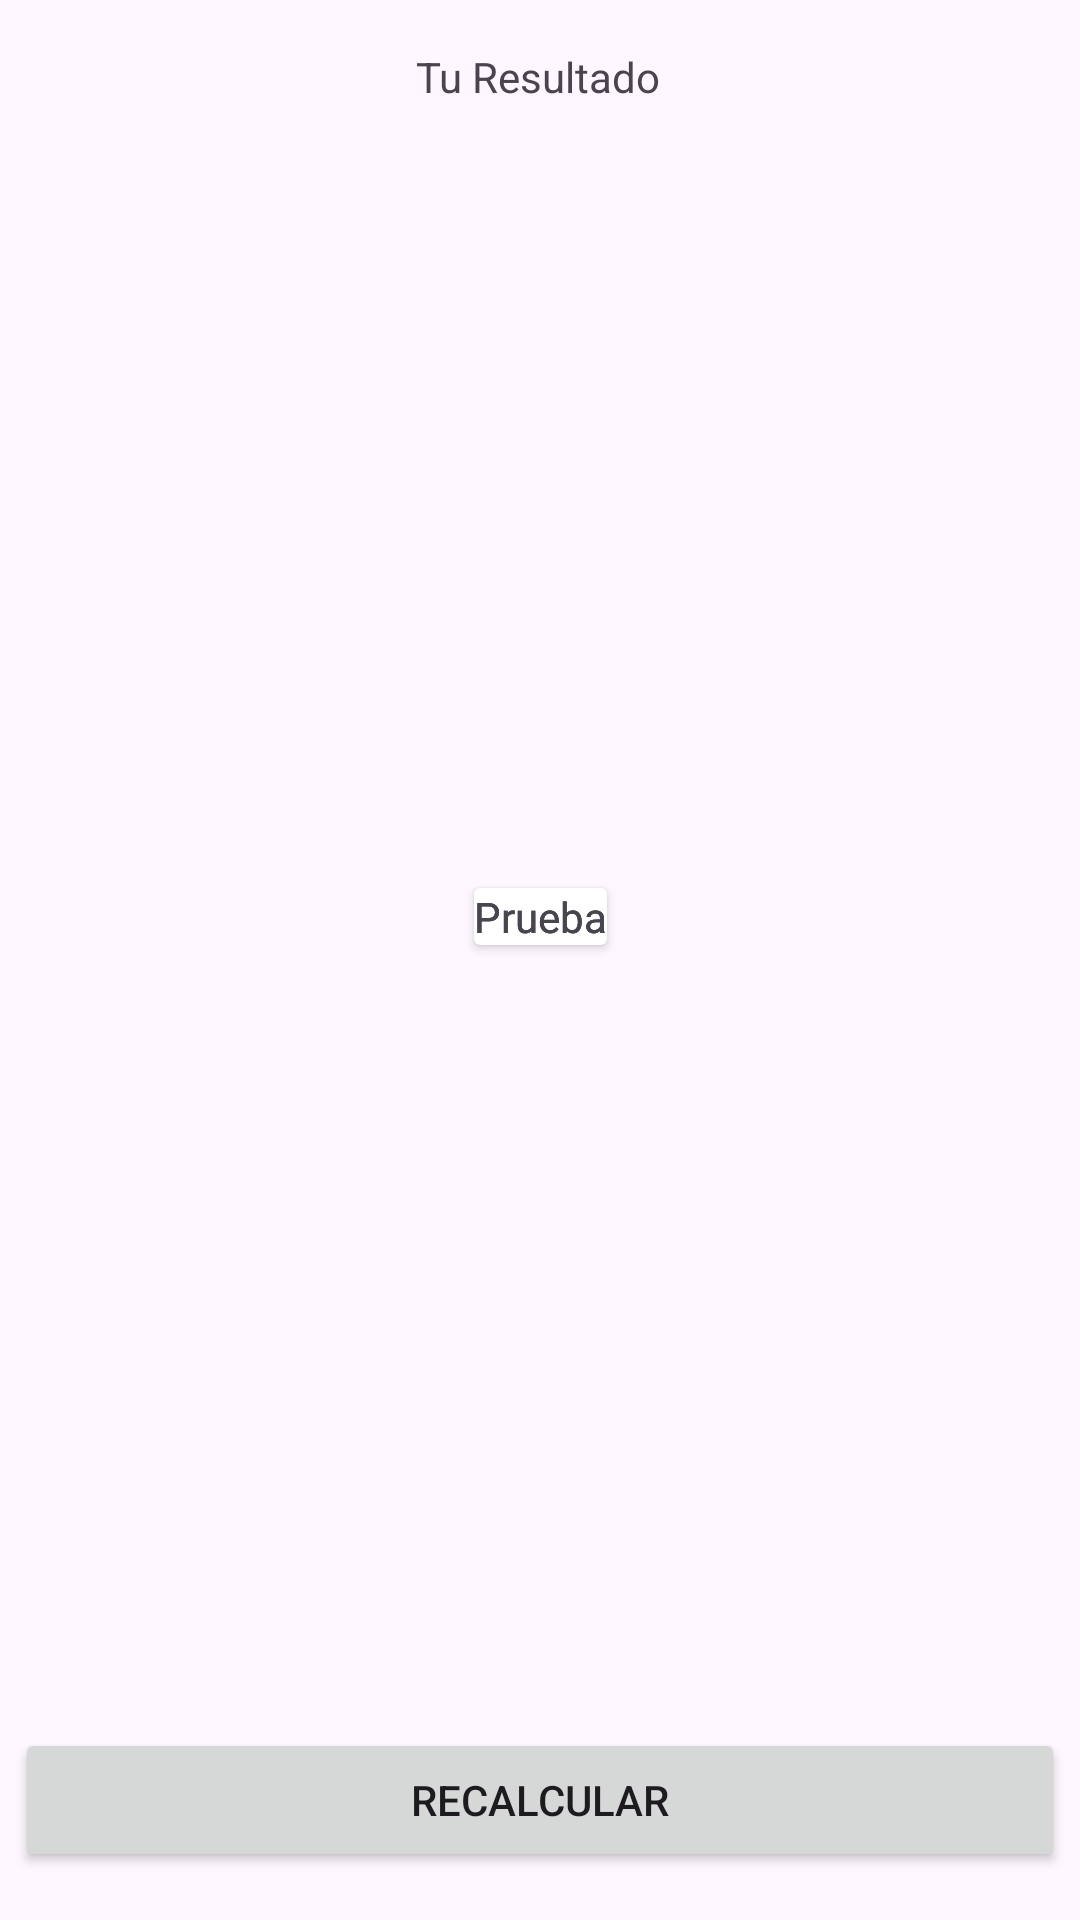

Reconstruct the res/layout file that produces this screen, plus the resources it refers to.
<!-- AndroidManifest.xml: application theme Theme.Calcular_imc -->
<!-- res/layout/fragment_result_imc.xml -->
<?xml version="1.0" encoding="utf-8"?>
<androidx.constraintlayout.widget.ConstraintLayout xmlns:android="http://schemas.android.com/apk/res/android"
    xmlns:app="http://schemas.android.com/apk/res-auto"
    xmlns:tools="http://schemas.android.com/tools"
    android:layout_width="match_parent"
    android:layout_height="match_parent"
    tools:context=".ResultImcFragment">

    <TextView
        android:id="@+id/textView3"
        android:layout_width="wrap_content"
        android:layout_height="wrap_content"
        android:layout_marginTop="16dp"
        android:text="@string/tu_resultado"
        app:layout_constraintEnd_toEndOf="parent"
        app:layout_constraintHorizontal_bias="0.498"
        app:layout_constraintStart_toStartOf="parent"
        app:layout_constraintTop_toTopOf="parent" />

    <androidx.cardview.widget.CardView
        android:id="@+id/cardView"
        android:layout_width="wrap_content"
        android:layout_height="wrap_content"
        app:layout_constraintBottom_toTopOf="@+id/button2"
        app:layout_constraintEnd_toEndOf="parent"
        app:layout_constraintStart_toStartOf="parent"
        app:layout_constraintTop_toBottomOf="@+id/textView3">

        <TextView
            android:layout_width="match_parent"
            android:layout_height="match_parent"
            android:text="Prueba" />

        <TextView
            android:layout_width="match_parent"
            android:layout_height="match_parent"
            android:text="Prueba" />

        <TextView
            android:layout_width="match_parent"
            android:layout_height="match_parent"
            android:text="Prueba" />

    </androidx.cardview.widget.CardView>

    <Button
        android:id="@+id/button2"
        android:layout_width="350dp"
        android:layout_height="wrap_content"
        android:layout_marginBottom="16dp"
        android:text="@string/recalcular"
        app:layout_constraintBottom_toBottomOf="parent"
        app:layout_constraintEnd_toEndOf="parent"
        app:layout_constraintHorizontal_bias="0.498"
        app:layout_constraintStart_toStartOf="parent" />

</androidx.constraintlayout.widget.ConstraintLayout>
<!-- resources referenced by this layout -->
<resources>
  <string name="recalcular">RECALCULAR</string>
  <string name="tu_resultado">Tu Resultado</string>
  <style name="Theme.Calcular_imc" parent="Base.Theme.Calcular_imc" />
  <style name="Base.Theme.Calcular_imc" parent="Theme.Material3.DayNight.NoActionBar">
          
          
      </style>
</resources>
